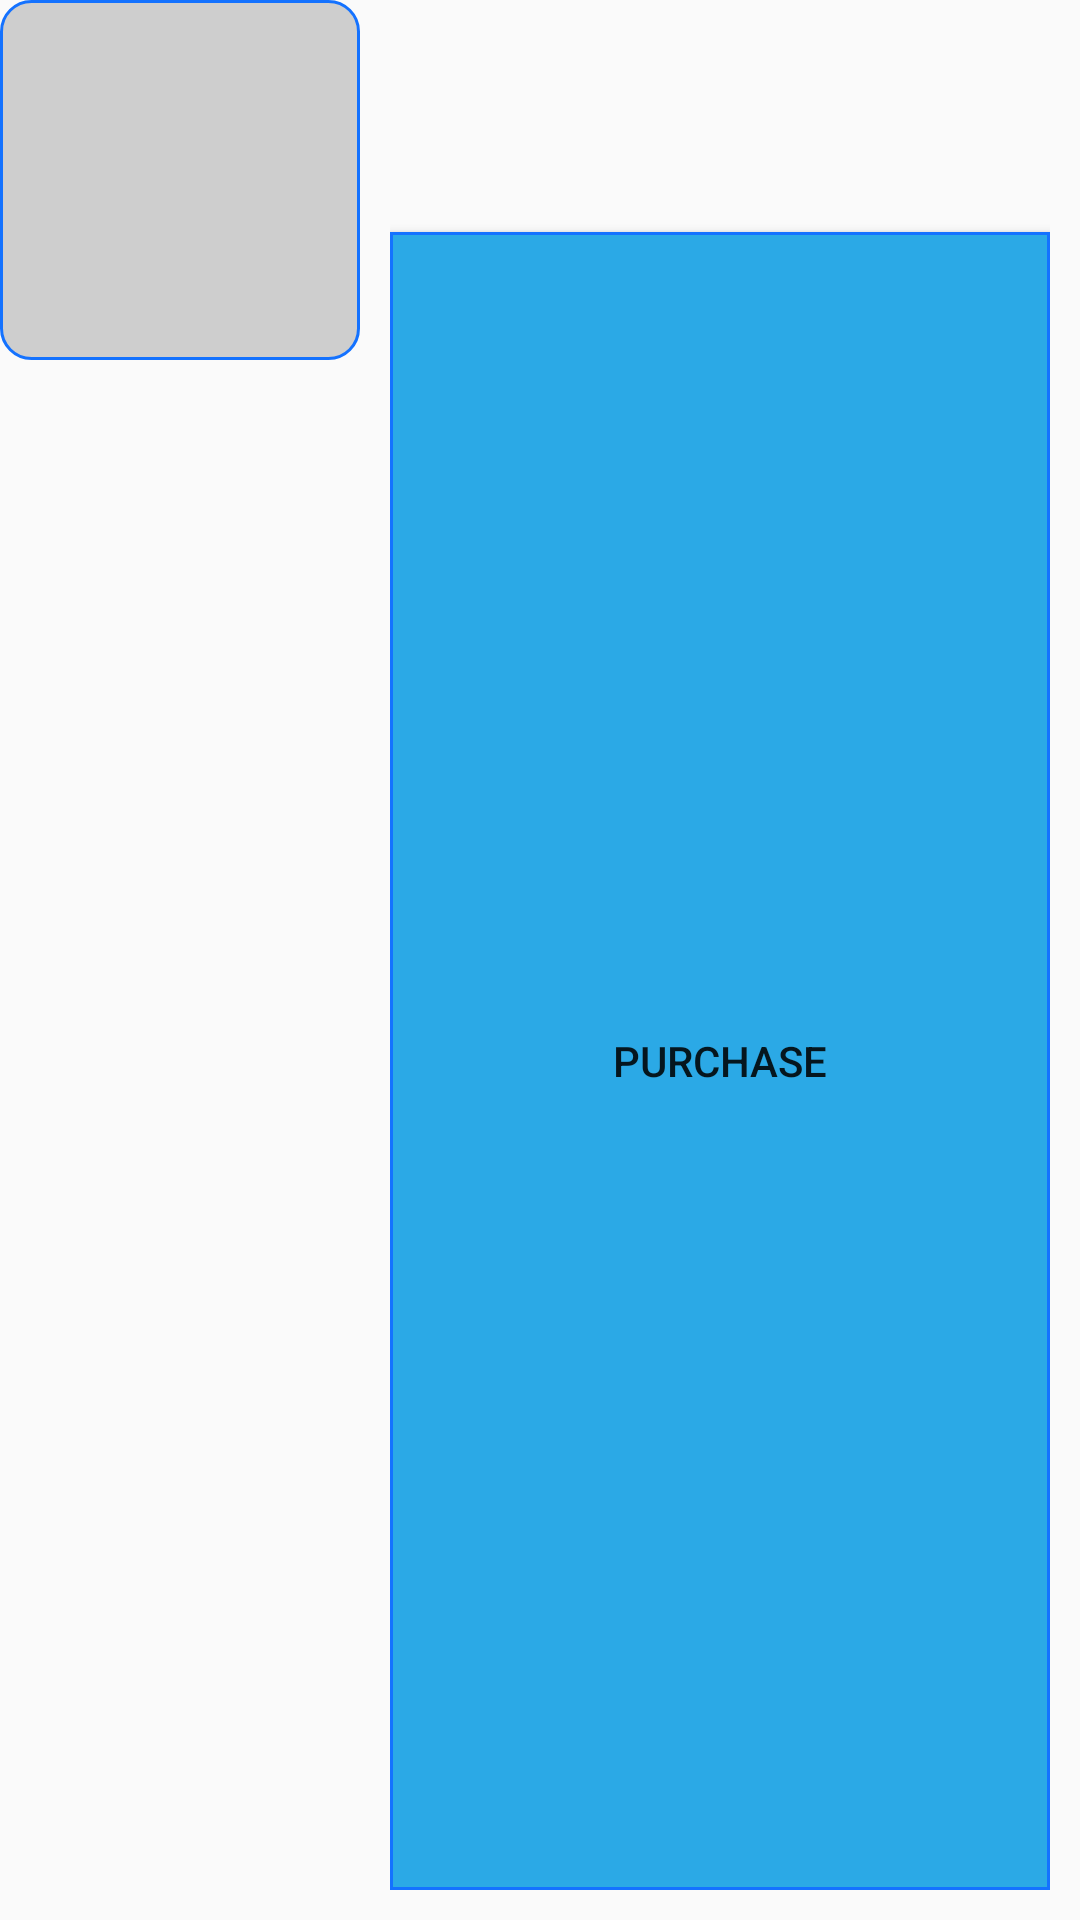

Write the Android layout XML for this screen, with the resource values it uses.
<!-- AndroidManifest.xml: application theme AppTheme -->
<!-- res/layout/component_item.xml -->
<?xml version="1.0" encoding="utf-8"?>
<LinearLayout xmlns:android="http://schemas.android.com/apk/res/android"

    xmlns:tools="http://schemas.android.com/tools"
    android:layout_width="match_parent"
    android:layout_height="wrap_content"
    android:orientation="horizontal">

    <LinearLayout
        android:layout_width="120dp"
        android:layout_height="120dp"
        android:background="@drawable/frame"
        android:gravity="center">

        <ImageView
            android:id="@+id/image"
            android:layout_width="wrap_content"
            android:layout_height="wrap_content"
            android:layout_gravity="center_vertical"
            android:padding="10dp"
            tools:ignore="ContentDescription" />
    </LinearLayout>

    <LinearLayout
        android:layout_width="fill_parent"
        android:layout_height="fill_parent"
        android:orientation="vertical"
        android:padding="10dp">

        <RelativeLayout
            android:layout_width="fill_parent"
            android:layout_height="wrap_content"
            android:orientation="horizontal">

            <TextView
                android:id="@+id/name"
                android:layout_width="wrap_content"
                android:layout_height="wrap_content"
                android:textStyle="bold" />

            <ProgressBar
                android:id="@+id/progress_bar"
                android:layout_width="wrap_content"
                android:layout_height="wrap_content"
                android:layout_centerInParent="true"
                android:layout_alignParentRight="true"
                android:indeterminate="true"
                android:visibility="invisible"
                android:indeterminateTint="@color/colorPrimaryDark" />
        </RelativeLayout>

        <TextView
            android:id="@+id/price"
            android:layout_width="wrap_content"
            android:layout_height="wrap_content"
            android:layout_marginRight="10dp"
            android:layout_marginTop="-10dp"
            android:maxHeight="130dp"
            android:textStyle="italic" />

        <Button
            android:id="@+id/purchase"
            android:layout_width="fill_parent"
            android:layout_height="fill_parent"
            android:layout_marginTop="10dp"
            android:background="@drawable/default_button"
            android:text="@string/purchase" />
    </LinearLayout>


</LinearLayout>
<!-- resources referenced by this layout -->
<resources>
  <color name="colorPrimaryDark">#1346FF</color>
  <!-- drawable default_button (drawable) -->
  <?xml version="1.0" encoding="utf-8"?>
  <selector xmlns:android="http://schemas.android.com/apk/res/android">
      <item android:drawable="@drawable/default_button_pressed" android:state_pressed="true" />
      
      <item android:drawable="@drawable/default_button_pressed" android:state_focused="true" />
      
      <item android:drawable="@drawable/default_button_unpressed" />
  
      
  </selector>
  <!-- drawable frame (drawable) -->
  <shape xmlns:android="http://schemas.android.com/apk/res/android"
  android:shape="rectangle">
  <stroke
      android:width="1dp"
      android:color="@color/colorPrimary" />
  <solid android:color="@color/light_grey" />
  <corners android:radius="10dip" />
  
  </shape>
  <string name="purchase">Purchase</string>
  <style name="AppTheme" parent="Base.Theme.AppCompat.Light.DarkActionBar">
          
          <item name="colorPrimary">@color/colorPrimary</item>
          <item name="colorPrimaryDark">@color/colorPrimaryDark</item>
          <item name="colorAccent">@color/colorAccent</item>
      </style>
  <!-- drawable default_button_pressed (drawable) -->
  <?xml version="1.0" encoding="utf-8"?>
  <shape xmlns:android="http://schemas.android.com/apk/res/android"
      android:shape="rectangle">
      <stroke
          android:width="1dip"
          android:color="@color/colorPrimaryDark" />
      <solid
          android:color="@color/colorPrimary" />
  </shape>
  <!-- drawable default_button_unpressed (drawable) -->
  <?xml version="1.0" encoding="utf-8"?>
  <shape xmlns:android="http://schemas.android.com/apk/res/android"
      android:shape="rectangle">
      <stroke
          android:width="1dip"
          android:color="@color/colorPrimary" />
      <solid
          android:color="@color/blue" />
  </shape>
  <color name="colorPrimary">#1472FF</color>
  <color name="light_grey">#CECECE</color>
  <color name="colorAccent">#4597EA</color>
  <color name="blue">#2BA9E6</color>
</resources>
